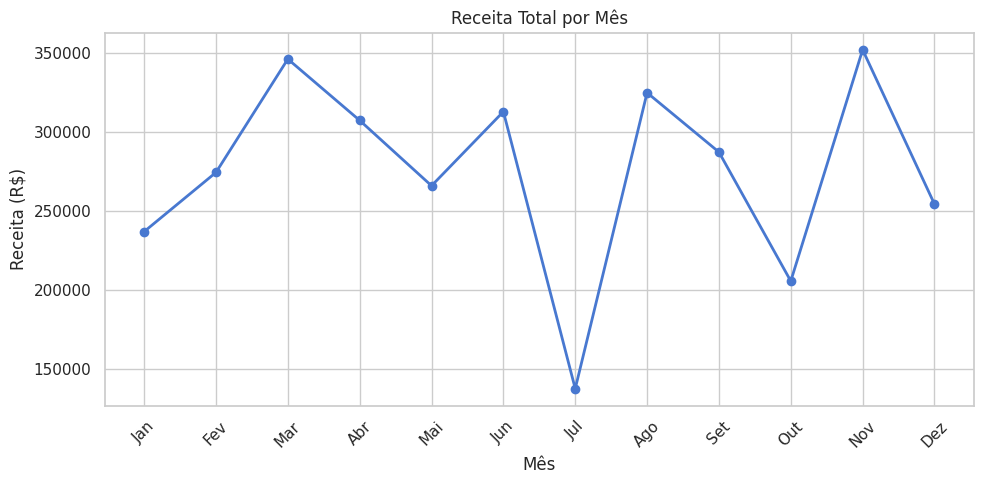
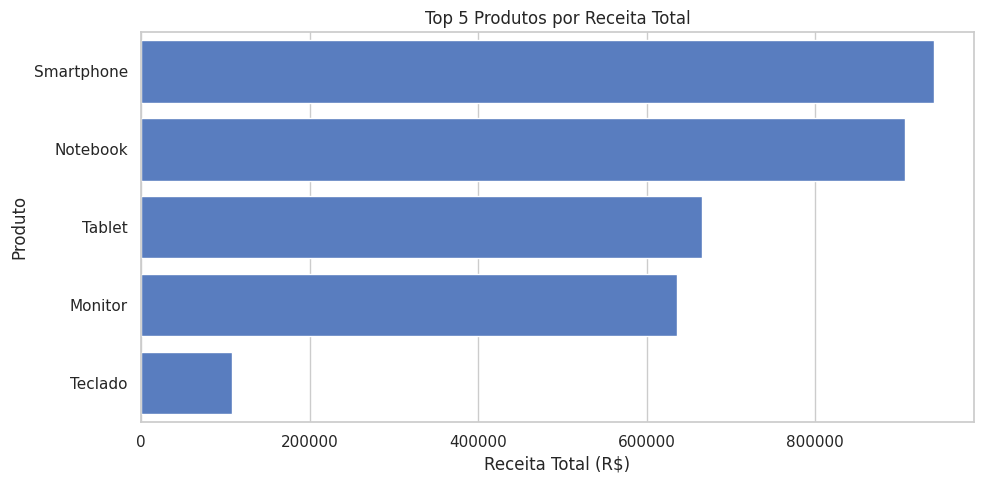
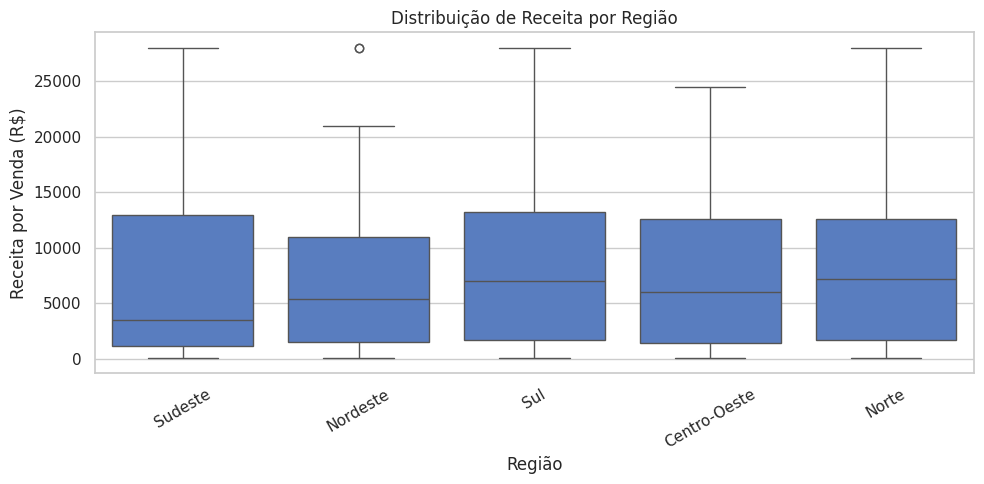
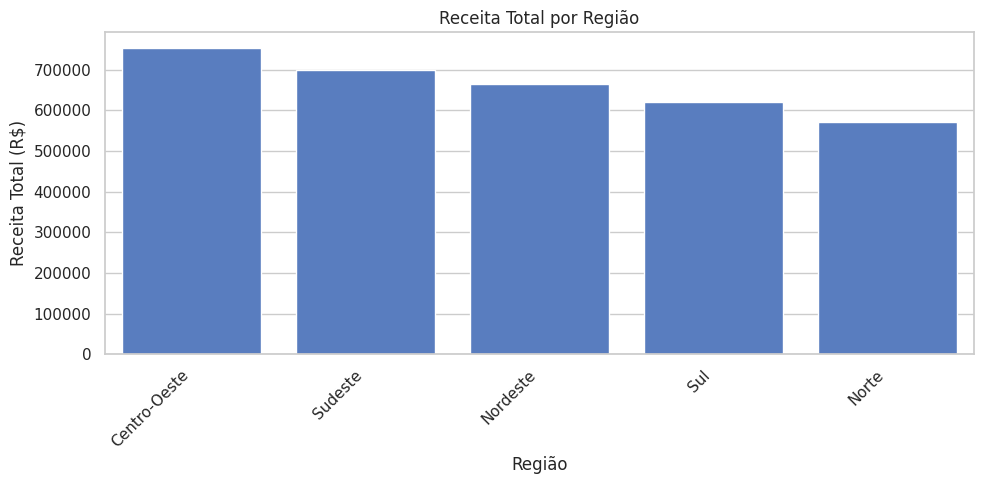

The matplotlib source for these figures, in order:
# RF01 -Criação de um Data set de vendas com dados sintéticos / Gerar o dataset no código
import pandas as pd 
import numpy as np 
import random 
import os 
import json 
import matplotlib.pyplot as plt 
import seaborn as sns 
from datetime import datetime, timedelta

# Gera um dataset sintético de vendas com dados propositalmente sujos, incluindo valores nulos, 
# strings sujas, datas inválidas e outliers. 

def gerar_dataset_vendas(n_registros= 500 , seed= 100):
  
  random.seed(seed)
  np.random.seed(seed)
  produtos = [ 'Notebook' , 'Smartphone' , 'Tablet' , 'Monitor' , 'Teclado' , 'Mouse' ]
  precos = { 'Notebook' : 3500 , 'Smartphone' : 2200 , 'Tablet' : 1800 , 'Monitor' : 1200 , 'Teclado' : 250 , 'Mouse' : 120 }
  categorias = { "Notebook" : "Computadores" , "Smartphone" : "Celulares" , "Tablet" : "Celulares" , "Monitor" : "Computadores" , "Teclado" : "Periféricos" , "Mouse" : "Periféricos" }
  regioes = [ "Sudeste" , "Sul" , "Nordeste" , "Centro-Oeste" , "Norte" ]
  clientes = [ f"Cliente_{i: 03d}" for i in range ( 1 , 31 )]
  data_inicio = datetime( 2024 , 1 , 1 )
  dados = []
  for i in range (n_registros):
    produto = random.choice(produtos)
    quantidade = random.randint( 1 , 10 )
    preco = precos[produto]
    data = data_inicio + timedelta(days=random.randint( 0 , 364 ))

    # Inserindo dados intencionalmente sujos para limpeza
    if random.random() < 0.05 : quantidade = None # valor nulo
    if random.random() < 0.04 : preco = None # valor nulo
    if random.random() < 0.03 : produto = " " + produto # espaço extra (string suja)
    data_str = data.strftime( "%Y-%m-%d" ) if random.random() > 0.02 else "DATA INVALIDA"

    dados.append({ "id_venda" : i + 1 , "data_venda" : data_str, "cliente" : random.choice(clientes),
                    "produto" : produto, "categoria" : categorias.get(produto.strip(), "Outros" ),
                    "regiao" : random.choice(regioes), "quantidade" : quantidade, "preco_unitario" : preco })
  return pd.DataFrame(dados)

# Gerar e salvar
df_bruto = gerar_dataset_vendas()
os.makedirs( 'data/raw' , exist_ok= True )
# Adicionado para garantir que o diretório exista
df_bruto.to_csv( "data/raw/vendas.csv" , index= False )
print (f"Dataset gerado com {len (df_bruto)} registros." )
print (df_bruto.head())

## RF02 – Inspecionar e Descrever os Dados
def inspecionar_dados(df_bruto):

    #Exibe informações básicas do DataFrame.

    print("\n=== INSPEÇÃO INICIAL DO DATASET ===")
    print(f"Shape: {df_bruto.shape}")
    print(f"\nColunas: {list(df_bruto.columns)}")
    print(f"\nTipos de dados:\n{df_bruto.dtypes}")
    print(f"\nValores nulos por coluna:\n{df_bruto.isnull().sum()}")
    print(f"\nPrimeiros registros:\n{df_bruto.head()}")
    print(f"\nEstatísticas descritivas:\n{df_bruto.describe()}")

    return df_bruto.describe(include="all").round(2)

inspecionar_dados(df_bruto)

# RF03 — Limpar e tratar os dados (regex + datas + nulos)

# LIMPEZA COM EXPRESSÕES REGULARES (módulo re)
  #re.sub(padrão, substituto, string) substitui todas as ocorrências do padrão pela string substituta.
  #r"\s+" é um padrão regex que significa "um ou mais espaços em branco" (incluindo espaços, tabs e quebras de linha).
  
import re
import os
import pandas as pd

def normalizar_texto(texto):
    """
    Limpa um valor de texto:
    - troca qualquer sequencia de espacos por um unico espaco
    - remove os espacos das pontas
    """
    if pd.isna(texto):
        return texto
    texto = str(texto)
    texto = re.sub(r"\s+", " ", texto)   # colapsa espacos repetidos
    return texto.strip()                 # remove espacos das pontas

def limpar_strings(df, colunas):
    """Aplica a normalizacao de texto nas colunas indicadas."""
    df = df.copy()
    for coluna in colunas:
        df[coluna] = df[coluna].apply(normalizar_texto)
    return df

def limpar_dados(df):
    """
    Limpa o DataFrame de vendas em etapas e devolve (df_limpo, relatorio).
    O relatorio guarda quantas linhas cada etapa removeu, para mostrar o impacto.
    """
    df = df.copy()
    relatorio = {}
    relatorio["registros_iniciais"] = len(df)

    # Etapa 1: normalizar textos (espacos extras em produto, cliente e regiao)
    df = limpar_strings(df, ["produto", "cliente", "regiao"])

    # Etapa 2: converter a coluna de data para o tipo datetime, e remover linhas sem data valida
    # errors="coerce" transforma datas invalidas em vazio (NaT)
    df["data_venda"] = pd.to_datetime(df["data_venda"], errors="coerce")
    antes = len(df)
    df = df.dropna(subset=["data_venda"])      # remove linhas sem data valida
    relatorio["datas_invalidas_removidas"] = antes - len(df)

    # Etapa 3: remover linhas sem cliente ou sem produto
    # Sem cliente ou produto nao é uma venda valida.
    antes = len(df)
    df = df.dropna(subset=["cliente", "produto"])
    relatorio["nulos_removidos"] = antes - len(df)

    # Etapa 4: remover devolucoes e precos invalidos
    # quantidade <= 0  -> devolucao / cancelamento
    # preco_unitario <= 0  -> ajuste contabil ou erro (nao é uma venda real)
    antes = len(df)
    df = df[(df["quantidade"] > 0) & (df["preco_unitario"] > 0)]
    relatorio["devolucoes_e_precos_invalidos_removidos"] = antes - len(df)

    # Etapa 5: (Removida) O ajuste do tipo de Customer ID não é aplicável pois 'cliente' é string.

    # Resumo final
    relatorio["registros_finais"] = len(df)
    relatorio["registros_removidos_total"] = relatorio["registros_iniciais"] - len(df)

    print("RELATORIO DE LIMPEZA")
    for etapa, valor in relatorio.items():
        print(f"  {etapa}: {valor}")

    return df, relatorio

# EXECUÇÃO: limpar o dataset bruto e salvar como versão v1 (com outliers)
# Nesta versão os outliers são MANTIDOS — eles serão tratados na RF04.
df_v1 , relatorio = limpar_dados ( df_bruto )
os . makedirs ( "data/processed/v1_com_outliers" , exist_ok = True )
# cria o diretório se não existir
df_v1 . to_csv ( "data/processed/v1_com_outliers/vendas_v1.csv" , index = False )
print ( "\nv1 salva em data/processed/v1_com_outliers/" )
df_v1 . head ()
  
##RF04 – Detectar e Tratar Outliers (versões v1 e v2)

#● v1_com_outliers/ — os dados limpos da RF03, com os outliers mantidos;
#● v2_outliers_tratado/ — a mesma base da v1, agora com os outliers tratados (removidos ou substituídos).

def tratar_outliers ( df , colunas , fator = 1.5 , metodo = 'remover' ):
  #""" Trata outliers de colunas numéricas usando o Intervalo Interquartil (IQR).
#Parâmetros:
#colunas : lista de colunas numéricas a verificar
#fator : multiplicador do IQR para definir os limites (padrão=1.5)
#metodo : 'remover' exclui as linhas com outliers; 'limitar' aplica winsorização (substitui pelo limite)
#Retorna o DataFrame tratado sem modificar o original (usa .copy()). """

  df = df.copy()
  # garante que df_v1 não seja alterado fora da função
  for col in colunas:
    # Q1 = 25% dos dados estão abaixo desse valor
    # Q3 = 75% dos dados estão abaixo desse valor 10
    q1 = df[col].quantile( 0.25 )
    q3 = df[col].quantile( 0.75 )
    iqr = q3 - q1 # largura do intervalo central (50% dos dados)
    lim_inf = q1 - fator * iqr # abaixo disso = outlier inferior
    lim_sup = q3 + fator * iqr # acima disso = outlier superior

    # Conta quantas linhas estão fora dos limites (| = OR lógico)
    n_out = ((df[col] < lim_inf) | (df[col] > lim_sup)). sum ()
    print(f'{col} : {n_out} outliers detectados (lim_inf={lim_inf:.2f}, lim_sup={lim_sup:.2f})')


    if metodo == 'remover' :
      # Mantém apenas as linhas dentro dos limites
      df = df[(df[col] >= lim_inf) & (df[col] <= lim_sup)]
    else :
      # Winsorização: em vez de remover, "apara" os valores extremos # pelo limite — nenhuma linha é perdida, só os valores mudam.
      df[col] = df[col].clip(lower=lim_inf, upper=lim_sup)

  return df

  # Problema: 'receita_total' (quantidade × preco_unitario) ainda não existe
  # em df_v1 — ela só será criada oficialmente no RF05. Mas queremos detectar
  # outliers de receita aqui, antes de derivar colunas.
  # Solução: criamos uma cópia temporária (df_v1_tmp) só para o cálculo # de outliers, e depois descartamos a coluna. Assim o RF05 recria
  # 'receita_total' de forma consistente para toda a análise posterior.
  # Cópia temporária para calcular receita_total sem alterar df_v1

df_v1_tmp = df_v1.copy()
df_v1_tmp[ "receita_total" ] = df_v1_tmp[ "quantidade" ] * df_v1_tmp[ "preco_unitario" ]

# Detecta e remove outliers em quantidade e receita_total
# (preco_unitario não é tratado separadamente porque seu efeito
# já aparece em receita_total junto com quantidade)

df_v2 = tratar_outliers( df_v1_tmp, colunas=[ "quantidade" , "receita_total" ], metodo= 'remover' )
# Remove a coluna temporária: ela será recriada no RF05 sobre df_v2 limpo
df_v2 = df_v2.drop(columns=[ "receita_total" ])
# Comparativo de linhas para confirmar quantos outliers foram removidos
print(f"\nv1 = {len(df_v1)} linhas (com outliers)")
print(f"v2 = {len(df_v2)} linhas (outliers removidos)")
print(f"Diferença = {len(df_v1) - len(df_v2)} linhas removidas")
os.makedirs( "data/processed/v2_outliers_tratado" , exist_ok= True )
df_v2.to_csv( "data/processed/v2_outliers_tratado/vendas_v2.csv" , index= False )
print ( "\nv2 salva em data/processed/v2_outliers_tratado/" )


##RF05 – Colunas Derivadas com Transformações

#* receita_total: quantidade * preco_unitario
#* mes: mês extraído da data (número ou nome)
#* trimestre: trimestre do ano (Q1, Q2, Q3, Q4)
#* ano: ano extraído da data
#* faixa_receita_item: classifi cação da receita por item usando transformação condicional

def criar_colunas_derivadas ( df ):
  #""" Cria colunas calculadas a partir do dataset limpo:
   #- receita_total : valor total da linha de venda (quantidade × preço)
   #- mes / trimestre / ano : componentes extraídos da data
   #- faixa_receita_item : classificação do valor de cada venda (np.select)
   #Nota: receita_total foi calculada temporariamente no RF04 apenas para detecção de outliers e depois descartada.
   #Aqui ela é criada de forma definitiva sobre df_v2 — já com os outliers tratados — para que todas as análises
   #posteriores usem a mesma base consistente. """

  df = df.copy()
  # Receita por linha: grandeza central de todas as métricas do projeto
  df[ "receita_total" ] = df[ "quantidade" ] * df[ "preco_unitario" ]
  # Componentes de data — o atributo .dt expõe propriedades de datetime
  df[ "mes" ] = df[ "data_venda" ].dt.month
  df[ "trimestre" ] = df[ "data_venda" ].dt.quarter.apply( lambda q: f"Q{q}" )
  df[ "ano" ] = df[ "data_venda" ].dt.year
  #np.select: alternativa vetorizada ao if/elif/else para criar
  # colunas categóricas. Recebe duas listas de mesmo tamanho:
  # condicoes : lista de máscaras booleanas (testadas em ordem)
  # valores : rótulo retornado quando a condição correspondente é True
  # default : valor usado quando nenhuma condição é satisfeita # É equivalente a apply(lambda x: ...) mas muito mais eficiente em
  # datasets grandes, pois opera sobre arrays sem usar loops Python.

  condicoes = [ df[ "receita_total" ] < 500 , (df[ "receita_total" ] >= 500 ) & (df[ "receita_total" ] < 5000 ),
               df[ "receita_total" ] >= 5000 , ]

  rotulos = [ "Baixo Valor" , "Médio Valor" , "Alto Valor" ]
  df[ "faixa_receita_item" ] = np.select(condicoes, rotulos, default= "N/D" )

  print ( "COLUNAS DERIVADAS CRIADAS" )
  print (df[[ "data_venda" , "receita_total" , "mes" , "trimestre" , "faixa_receita_item" ]].head())
  return df

# A partir daqui, `df` é o DataFrame principal de toda a análise:
# dataset v2 (outliers tratados) + colunas derivadas
df = criar_colunas_derivadas(df_v2)
df[[ "data_venda" , "receita_total" , "mes" , "trimestre" , "faixa_receita_item" ]].head()

##RF06 – cálculo de métricas Agregadas (groupby)

#- Receita total e quantidade vendida por mês.
#- Receita total por produto (top 5).
#- Receita total por categoria.
#- Receita total por região.

def calcular_metricas ( df ):
  #""" Calcula e retorna um dicionário com métricas agregadas por quatro dimensões:
   #mês, produto, categoria e região. Usa .groupby() + .agg() com nomeação explícita de colunas:
  #nova_coluna=("coluna_origem", "função") Isso permite criar múltiplas agregações em uma única chamada
  #e nomear cada resultado diretamente, sem precisar renomear depois. """

  metricas = {}
  # --- Receita e volume por mês ---
  # n_vendas conta quantas transações ocorreram em cada mês

  metricas[ "por_mes" ] = ( df.groupby( "mes" ) .agg
  (receita_total=( "receita_total" , "sum" ), # soma da receita no mês
  quantidade=( "quantidade" , "sum" ), # total de itens vendidos
  n_vendas=( "id_venda" , "count" ), # número de transações
   ).reset_index().sort_values( "mes" ) )

  # --- Top 5 produtos por receita total ---
  # .head(5) após sort_values garante o ranking dos maiores

  metricas[ "top_produtos" ] = ( df.groupby( "produto" )[ "receita_total" ]
                                . sum () .sort_values(ascending= False ) .head( 5 )
                                 .reset_index() )

  # --- Receita por categoria ---

  metricas[ "por_categoria" ] = ( df.groupby( "categoria" )[ "receita_total" ]
                                 . sum () .reset_index().sort_values( "receita_total" , ascending= False ) )

  # --- Receita e ticket médio por região ---
  # media_ticket = receita média por transação individual em cada região;
  # permite comparar regiões além do volume total (uma região pode ter
  # menos vendas, mas vendas de maior valor)

  metricas[ "por_regiao" ] = ( df.groupby( "regiao" ) .agg( receita_total=( "receita_total" , "sum" ),
                              media_ticket=( "receita_total" , "mean" ), ).reset_index()
                              .sort_values( "receita_total" , ascending= False ) )

  # Exibição resumida para conferência no notebook
  for nome, tabela in metricas.items():
    print ( f"\n=== {nome.upper().replace( '_' , ' ' )} ===" )
    print (tabela.to_string(index= False ))
  return metricas

metricas = calcular_metricas(df)

##RF07 – Clientes segmentados por nível de Gastos.

 #Critério de segmentação.

#1.   Bronze: Abaixo de R$ 50.000
#2.   Plata: R$ 75.000 a R$ 100.000
#3.   Ouro: Acima de R$ 100.000

def segmentar_clientes ( df ):
  #""" Agrupa os dados por cliente, calcula o gasto total de cada um e classifica
  #em Bronze / Prata / Ouro conforme os limites abaixo:
  #< R$ 50.000 → Bronze
  #R$ 75.000–R$ 100.000 → Prata
  #> R$ 100.000 → Ouro
  #Demonstra o uso de uma função lambda com condicional encadeado — equivalente a um if/elif/else em uma única expressão."""

  # Soma a receita total de cada cliente em todas as suas compras
  clientes_df = ( df.groupby( "cliente" )[ "receita_total" ] . sum () .reset_index() )
  clientes_df.columns = [ "cliente" , "total_gasto" ]

  # Lambda com ternário aninhado — como ler:
  # "Se g > 100000 → 'Ouro'"
  # "Senão, se g >= 75000 e g <= 100000 → 'Prata'"
  # "Senão, se g < 50000 → 'Bronze'"
  # "Senão → 'Indefinido' (para valores entre 50.000 e 75.000, ou igual a 50.000)"
  clientes_df[ "segmento" ] = clientes_df[ "total_gasto" ].apply(
      lambda g: "Ouro" if g > 100000
      else ("Prata" if (g >= 75000 and g <= 100000)
      else ("Bronze" if g < 750000 else "Indefinido"))
  )
  clientes_df = clientes_df.sort_values( "total_gasto" , ascending= False )
  print ( "=== SEGMENTAÇÃO DE CLIENTES (Top 10) ===" )
  print (clientes_df.head( 10 ).to_string(index= False ))
  print ( f"\nDistribuição de segmentos:\n {clientes_df[ 'segmento' ].value_counts()} " )
  return clientes_df

clientes = segmentar_clientes(df)
clientes.head()

#Média de Gasto por Segmento

media_gasto_por_segmento = clientes.groupby('segmento')['total_gasto'].mean().reset_index()
media_gasto_por_segmento['total_gasto'] = media_gasto_por_segmento['total_gasto'].round(2)
media_gasto_por_segmento = media_gasto_por_segmento.sort_values(by='total_gasto', ascending=False)

print("\n=== MÉDIA DE GASTO POR SEGMENTO ===")
print(media_gasto_por_segmento.to_string(index=False))

#RF08 – Cálculo de Estatísticas com NumPy

#- Conversão de uma coluna do DataFrame para array NumPy
#- Uso de operações vetorizadas (sem loops)
#- Uso de broadcasting ou operações entre arrays
#- funções NumPy ( mean , std , median , percentile , sum , etc.)

def calcular_estatisticas_numpy ( df ):
  #""" Usa NumPy diretamente sobre arrays para calcular estatísticas de receita. Demonstra três conceitos:
   #1. Operações vetorizadas
   #2. Broadcasting (operação escalar aplicada a todo o array de uma vez)
   #3. Boolean indexing (filtrar array com máscara booleana) """
   # .to_numpy() converte a Series do Pandas em um array NumPy puro.
   # Isso é necessário para usar funções do NumPy diretamente e demonstrar
   # que sabemos trabalhar com arrays além do DataFrame.
  receitas = df[ "receita_total" ].to_numpy()

# --- Estatísticas descritivas (operações vetorizadas) ---
# Cada função abaixo opera sobre o array inteiro # "float()" garante que os valores sejam serializáveis em JSON (RF11)

  stats = { "media" : float (np.mean(receitas)), "mediana" : float (np.median(receitas)),
         "desvio_padrao" : float (np.std(receitas)), "total" : float (np. sum (receitas)),
          "p25" : float (np.percentile(receitas, 25 )), "p75" : float (np.percentile(receitas, 75 )), }

          # --- Broadcasting: participação percentual de cada venda ---
          # receitas.sum() é um escalar; NumPy o aplica a cada elemento do array,
          # calculando o % de cada venda no total.
          # Isso é broadcasting: operação entre um array e um escalar.

  receitas_pct = (receitas / receitas. sum ()) * 100
  print(f" Participação das 5 maiores vendas no total: {np.sort(receitas_pct)[ -5 :]. round ( 2 )} %" )

# --- Boolean indexing (filtro vetorizado) ---
# (receitas > stats["media"]) gera um array de True/False para cada linha;
# .sum() conta os True. Equivale a um for+if, mas muito mais eficiente.

  acima_da_media = int ((receitas > stats[ "media" ]). sum ())
  stats[ "acima_da_media" ] = acima_da_media

# Exibição — formato separado para inteiro evitar "12.00"
  print ( "\n=== ESTATÍSTICAS COM NUMPY ===" )
  for k, v in stats.items():
    if k == "acima_da_media" :
       print (f" {k} : {v} vendas" )
    else :
      print (f" {k} : R$ {v :.2f}" )
  return stats
stats = calcular_estatisticas_numpy(df)

#RF09 – Visualizações com Matplotlib e Seaborn

#1. Gráfico de linha : Receita total por mês ao longo do tempo
#2. Gráfico de barras : Top 5 produtos ou categorias por receita
#3. Gráfico Boxplot — Distribuição de Receita por Região
#4. Gráfico de barras (verticais), Receita Total por Região

import matplotlib.pyplot as plt
import seaborn as sns
import os

def gerar_visualizacoes ( df , metricas , output_dir = "outputs/graficos" ):
  #""" Gera e exporta 3 gráficos informativos em PNG:
  #1. Linha — receita total por mês (tendência ao longo do tempo)
  #2. Barras — top 5 produtos por receita (ranking)
  #3. Boxplot — distribuição de receita por região (dispersão e outliers)
   #  sns.set_theme() aplica um estilo visual global a todos os gráficos
    # gerados na sessão — só precisa ser chamado uma vez."""

  os.makedirs(output_dir, exist_ok= True )
  sns.set_theme(style= "whitegrid" , palette= "muted" )
  meses_abrev = [ "Jan" , "Fev" , "Mar" , "Abr" , "Mai" , "Jun" , "Jul" , "Ago" , "Set" , "Out" , "Nov" , "Dez" ]

  # Gráfico 1: Linha — Receita por Mês - Ideal para mostrar tendência e sazonalidade ao longo do tempo

  fig, ax = plt.subplots(figsize=( 10 , 5 ))
  pm = metricas[ "por_mes" ]
  ax.plot(pm[ "mes" ], pm[ "receita_total" ], marker= "o" , linewidth= 2 )
  ax.set_title( "Receita Total por Mês" )
  ax.set_xlabel( "Mês" )
  ax.set_ylabel( "Receita (R$)" )
  ax.set_xticks( range ( 1 , 13 ))
  ax.set_xticklabels(meses_abrev, rotation= 45 )
  fig.tight_layout()
  fig.savefig( f"{output_dir}/receita_por_mes.png" , dpi= 120 )
  plt.show()
  plt.close() # libera memória da figura anterior antes de criar a próxima

  # Gráfico 2: Barras Horizontais — Top 5 Produtos
  # Barras horizontais facilitam a leitura de rótulos longos (nomes de produtos).

  fig, ax = plt.subplots(figsize=( 10 , 5 ))
  sns.barplot(data=metricas[ "top_produtos" ], y= "produto" , x= "receita_total" , ax=ax)
  ax.set_title( "Top 5 Produtos por Receita Total" )
  ax.set_xlabel( "Receita Total (R$)" )
  ax.set_ylabel( "Produto" )
  fig.tight_layout()
  fig.savefig( f"{output_dir}/top_produtos.png" , dpi= 120 )
  plt.show()
  plt.close()

  # Gráfico 3: Boxplot — Distribuição de Receita por Região
  # O boxplot mostra mediana, quartis e outliers de cada grupo,
  # permitindo comparar não só o volume mas a variação interna # de cada região — informação que um gráfico de barras não entrega.

  fig, ax = plt.subplots(figsize=( 10 , 5 ))
  sns.boxplot(data=df, x= "regiao" , y= "receita_total" , ax=ax)
  ax.set_title( "Distribuição de Receita por Região" )
  ax.set_xlabel( "Região" )
  ax.set_ylabel( "Receita por Venda (R$)" )
  plt.xticks(rotation= 30 )
  fig.tight_layout()
  fig.savefig( f"{output_dir}/dist_regiao.png" , dpi= 120 )
  plt.show()
  plt.close()


  # Gráfico 4: Barras verticais, Receita Total por Região

  fig, ax = plt.subplots(figsize=(10, 5))
  sns.barplot(data=metricas["por_regiao"], x="regiao", y="receita_total", ax=ax)
  ax.set_title("Receita Total por Região")
  ax.set_xlabel("Região")
  ax.set_ylabel("Receita Total (R$)")
  plt.xticks(rotation=45, ha='right')
  fig.tight_layout()
  fig.savefig(f"{output_dir}/receita_por_regiao.png", dpi=120)
  plt.show()
  plt.close()
  print ( f"4 gráficos salvos em: {output_dir} " )

gerar_visualizacoes(df, metricas)
